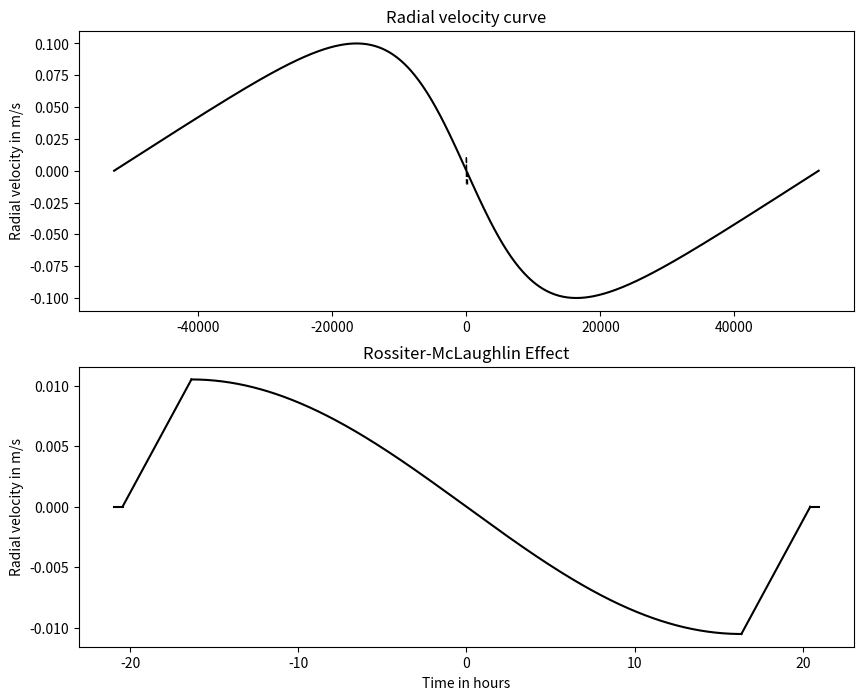

The script that saved this image:
# -*- coding: utf-8 -*-
"""
Created on Wed Jun 24 15:01:50 2020

[redacted]
"""


#For an eccentric orbit
#*********************
#values of K and rot are assumed
#i_star is taken to be pi/2

#importing the required modules
import numpy as np
import matplotlib.pyplot as plt
from scipy.optimize import newton

#initialising the required parameters
R = 627938.0
rP = 69911.0
a = 778.0e6
P = 12.0*365*24
w = 1.5*np.pi
#eccentricity and amplitude of radial velocity variations are assumed
e = 0.3
K = 0.1
#stellar angular velocity is assumed
rot = 8e5/R
#the sky-projected spin-orbit angle is assumed
angle = 10*np.pi/180

#defining a function to calculate E using Newton-Raphson
def solveE(E, M, e):
    return E - e*np.sin(E) - M

#for the radial velocity curve
t = np.linspace(-P/2, P/2, 500)
M = 2*np.pi*t/P
E = newton(solveE, np.zeros(M.size), args = (M, e))
v = np.arccos((np.cos(E) - e)/(1 - e*np.cos(E)))
#v0 is taken to be 0
vel = K*(np.cos((w + np.pi) + (v + np.pi)) + e*np.cos(w + np.pi))
vel_2 = np.zeros(vel.size)
vel_2[ : int(vel.size/2)] = vel[ : int(vel.size/2)]
vel_2[int(vel.size/2) : ] = -vel[int(vel.size/2) : ] + 2*K*e*np.cos(w + np.pi)

#for the Rossiter-McLaughlin effect
tT = P*np.arcsin(R*(1 + rP/R)/a)/np.pi
tF = np.arcsin(np.sin(tT*np.pi/P)*(1 - rP/R)/(1 + rP/R))*P/np.pi
d = rP**2/R**2
B = np.sqrt(((1 - d**0.5)**2 - (tF/tT)**2*(1 + d**0.5)**2)/(1 - (tF/tT)**2))
factor = np.sqrt(1 - e**2)/(1 + e*np.sin(w))
tt = tT*factor
tf = tF*factor
b = B*(1 - e**2)/(1 + e*np.sin(w))
amp = (2.0/3)*d*rot*np.sqrt(1.0 - b**2)

#ingress
t1 = np.linspace(-tt/2, -tf/2, 500)
M1 = -2*np.pi*t1/P
E1 = newton(solveE, np.zeros(M1.size), args = (M1, e))
v1 = np.arccos((np.cos(E1) - e)/(1 - e*np.cos(E1)))
var1 = np.linspace(0, amp, 500)
vel1 = var1 + K*(np.cos((w + np.pi) + (v1 + np.pi)))

#for full transit
t2 = np.linspace(-tf/2, tf/2, 500)
var2 = amp*np.sin(-np.pi*t2/tf)
M2 = 2*np.pi*t2/P
E2 = newton(solveE, np.zeros(M2.size), args = (M2, e))
v2 = np.arccos((np.cos(E2) - e)/(1 - e*np.cos(E2)))
vel2 = var2 +  K*(np.cos((w + np.pi) + (v2 + np.pi)))

#for egress
t3 = np.linspace(tf/2, tt/2, 500)
var3 = np.linspace(-amp, 0, 500)
M3 = 2*np.pi*t3/P
E3 = newton(solveE, np.zeros(M3.size), args = (M3, e))
v3 = np.arccos((np.cos(E3) - e)/(1 - e*np.cos(E3)))
vel3 = var3 +  K*(np.cos((w + np.pi) + (v3 + np.pi)))

#plotting
fig = plt.figure(figsize = (10, 8))
ax1 = fig.add_subplot(2, 1, 1)
ax1.plot(t, vel_2, 'k')
ax1.plot(t1, vel1, 'k--', lw = 1)
ax1.plot(t2, vel2, 'k--', lw = 1)
ax1.plot(t3, vel3, 'k--', lw = 1)
ax1.set_title("Radial velocity curve")
ax1.set_ylabel("Radial velocity in m/s")
ax2 = fig.add_subplot(2, 1, 2)
ax2.plot(np.linspace(-tt/2 - 0.5, -tt/2, 500), np.zeros(500), 'k')
ax2.plot(t1, var1, 'k')
ax2.plot(t2, var2, 'k')
ax2.plot(t3, var3, 'k')
ax2.plot(np.linspace(tt/2, tt/2 + 0.5, 500), np.zeros(500), 'k')
ax2.set_title("Rossiter-McLaughlin Effect")
ax2.set_xlabel("Time in hours")
ax2.set_ylabel("Radial velocity in m/s")
plt.savefig('Week_3_2.jpg')